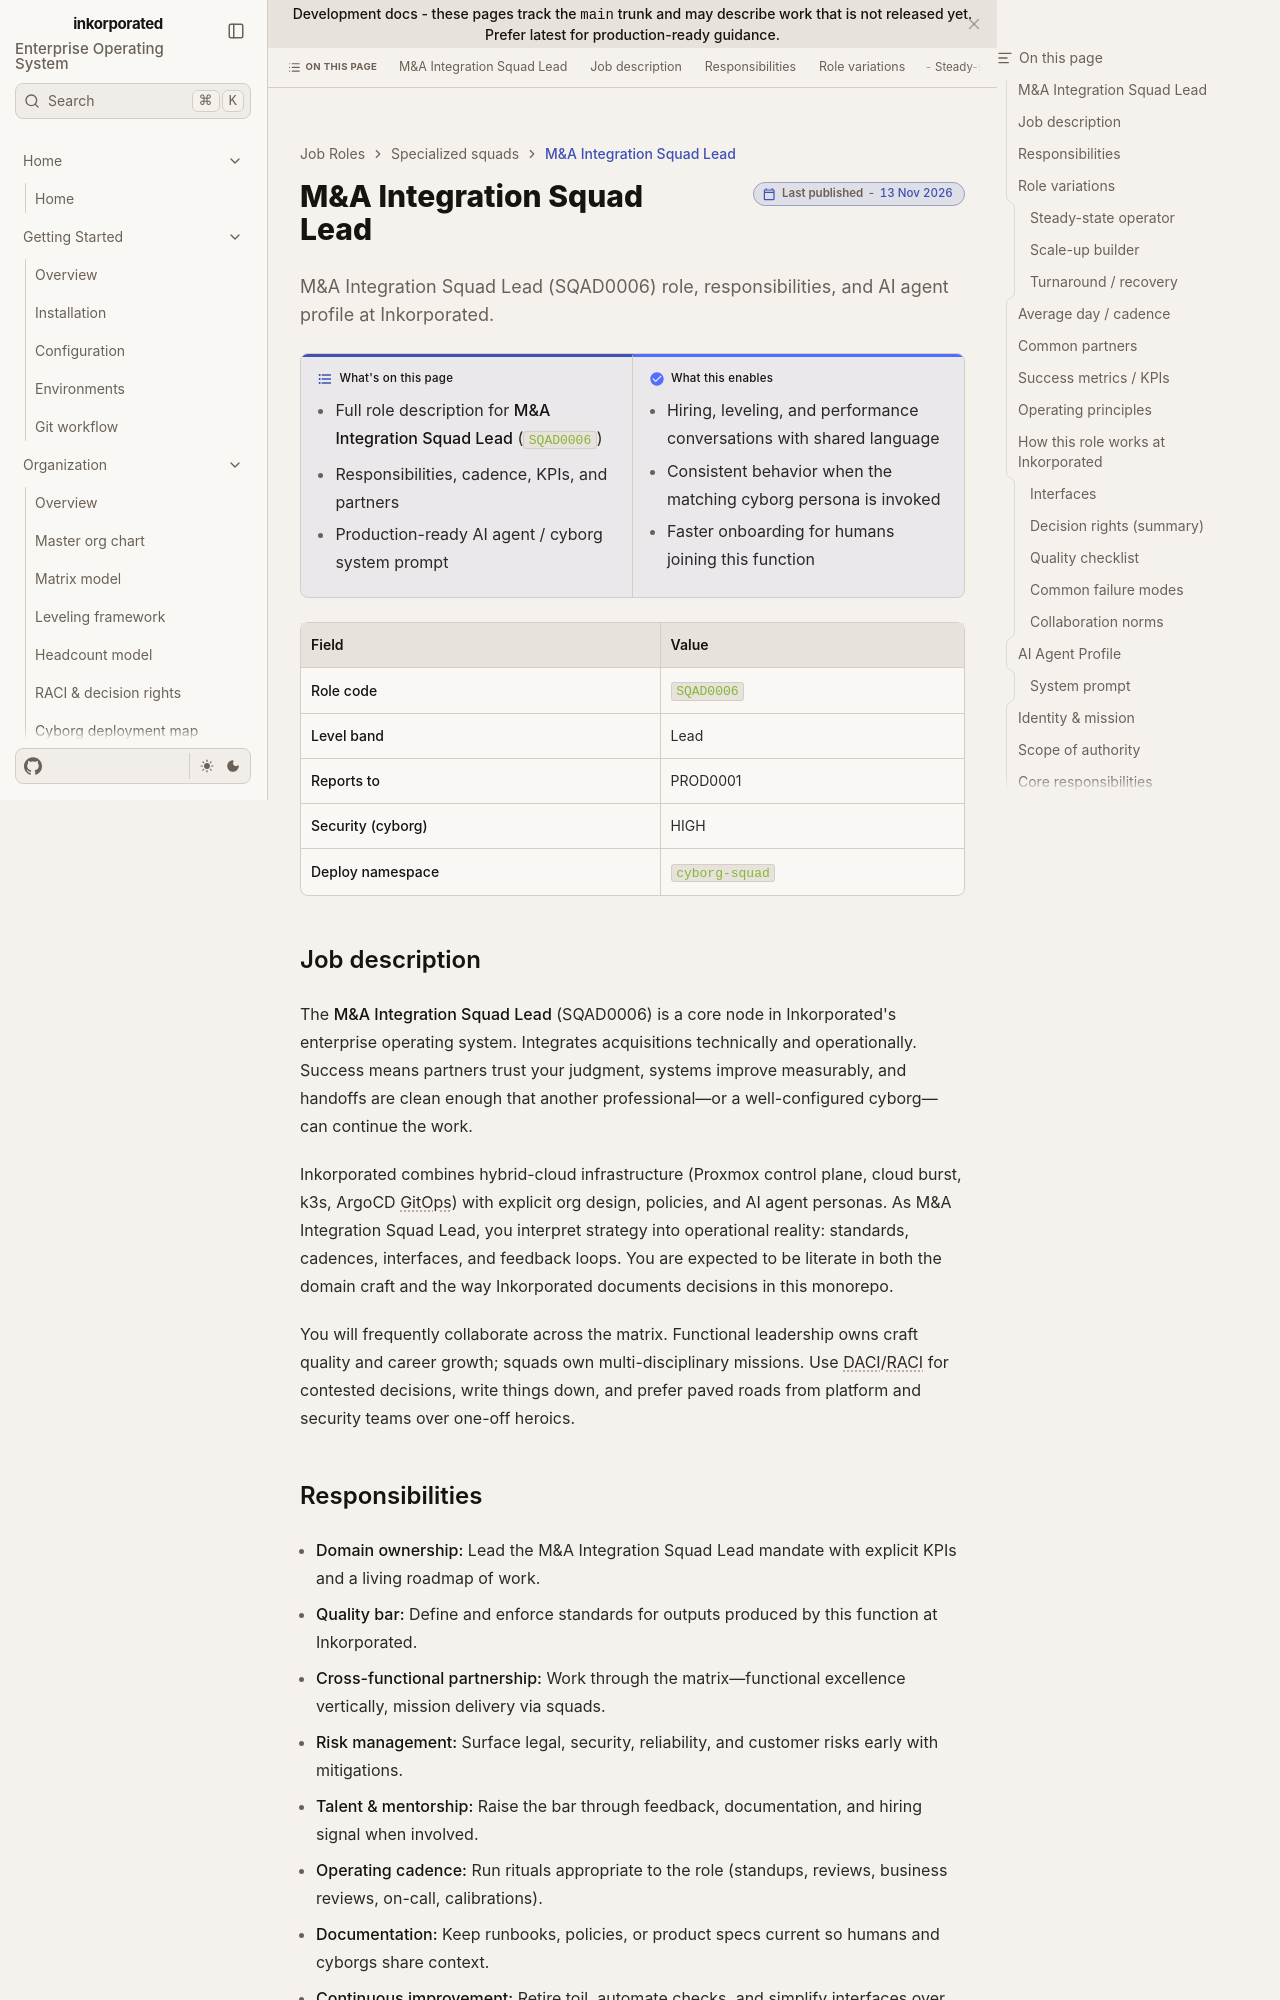

repository: toxicoder/inkorporated · page: development/job_roles/specialized_squads_cross_functional_teams/ma_integration/index.html · generator: jekyll

---
title: M&A Integration Squad Lead
description: "M&A Integration Squad Lead (SQAD0006) role, responsibilities, and AI agent profile at Inkorporated."
tags: [job-role, enterprise, sqad]
---

# M&A Integration Squad Lead

**What's on this page**

- Full role description for **M&A Integration Squad Lead** (`SQAD0006`)
- Responsibilities, cadence, KPIs, and partners
- Production-ready AI agent / cyborg system prompt

**What this enables**

- Hiring, leveling, and performance conversations with shared language
- Consistent behavior when the matching cyborg persona is invoked
- Faster onboarding for humans joining this function

| Field | Value |
| --- | --- |
| **Role code** | `SQAD0006` |
| **Level band** | Lead |
| **Reports to** | PROD0001 |
| **Security (cyborg)** | HIGH |
| **Deploy namespace** | `cyborg-squad` |



## Job description

The **M&A Integration Squad Lead** (SQAD0006) is a core node in Inkorporated's enterprise operating system. Integrates acquisitions technically and operationally. Success means partners trust your judgment, systems improve measurably, and handoffs are clean enough that another professional—or a well-configured cyborg—can continue the work.

Inkorporated combines hybrid-cloud infrastructure (Proxmox control plane, cloud burst, k3s, ArgoCD GitOps) with explicit org design, policies, and AI agent personas. As M&A Integration Squad Lead, you interpret strategy into operational reality: standards, cadences, interfaces, and feedback loops. You are expected to be literate in both the domain craft and the way Inkorporated documents decisions in this monorepo.

You will frequently collaborate across the matrix. Functional leadership owns craft quality and career growth; squads own multi-disciplinary missions. Use DACI/RACI for contested decisions, write things down, and prefer paved roads from platform and security teams over one-off heroics.
